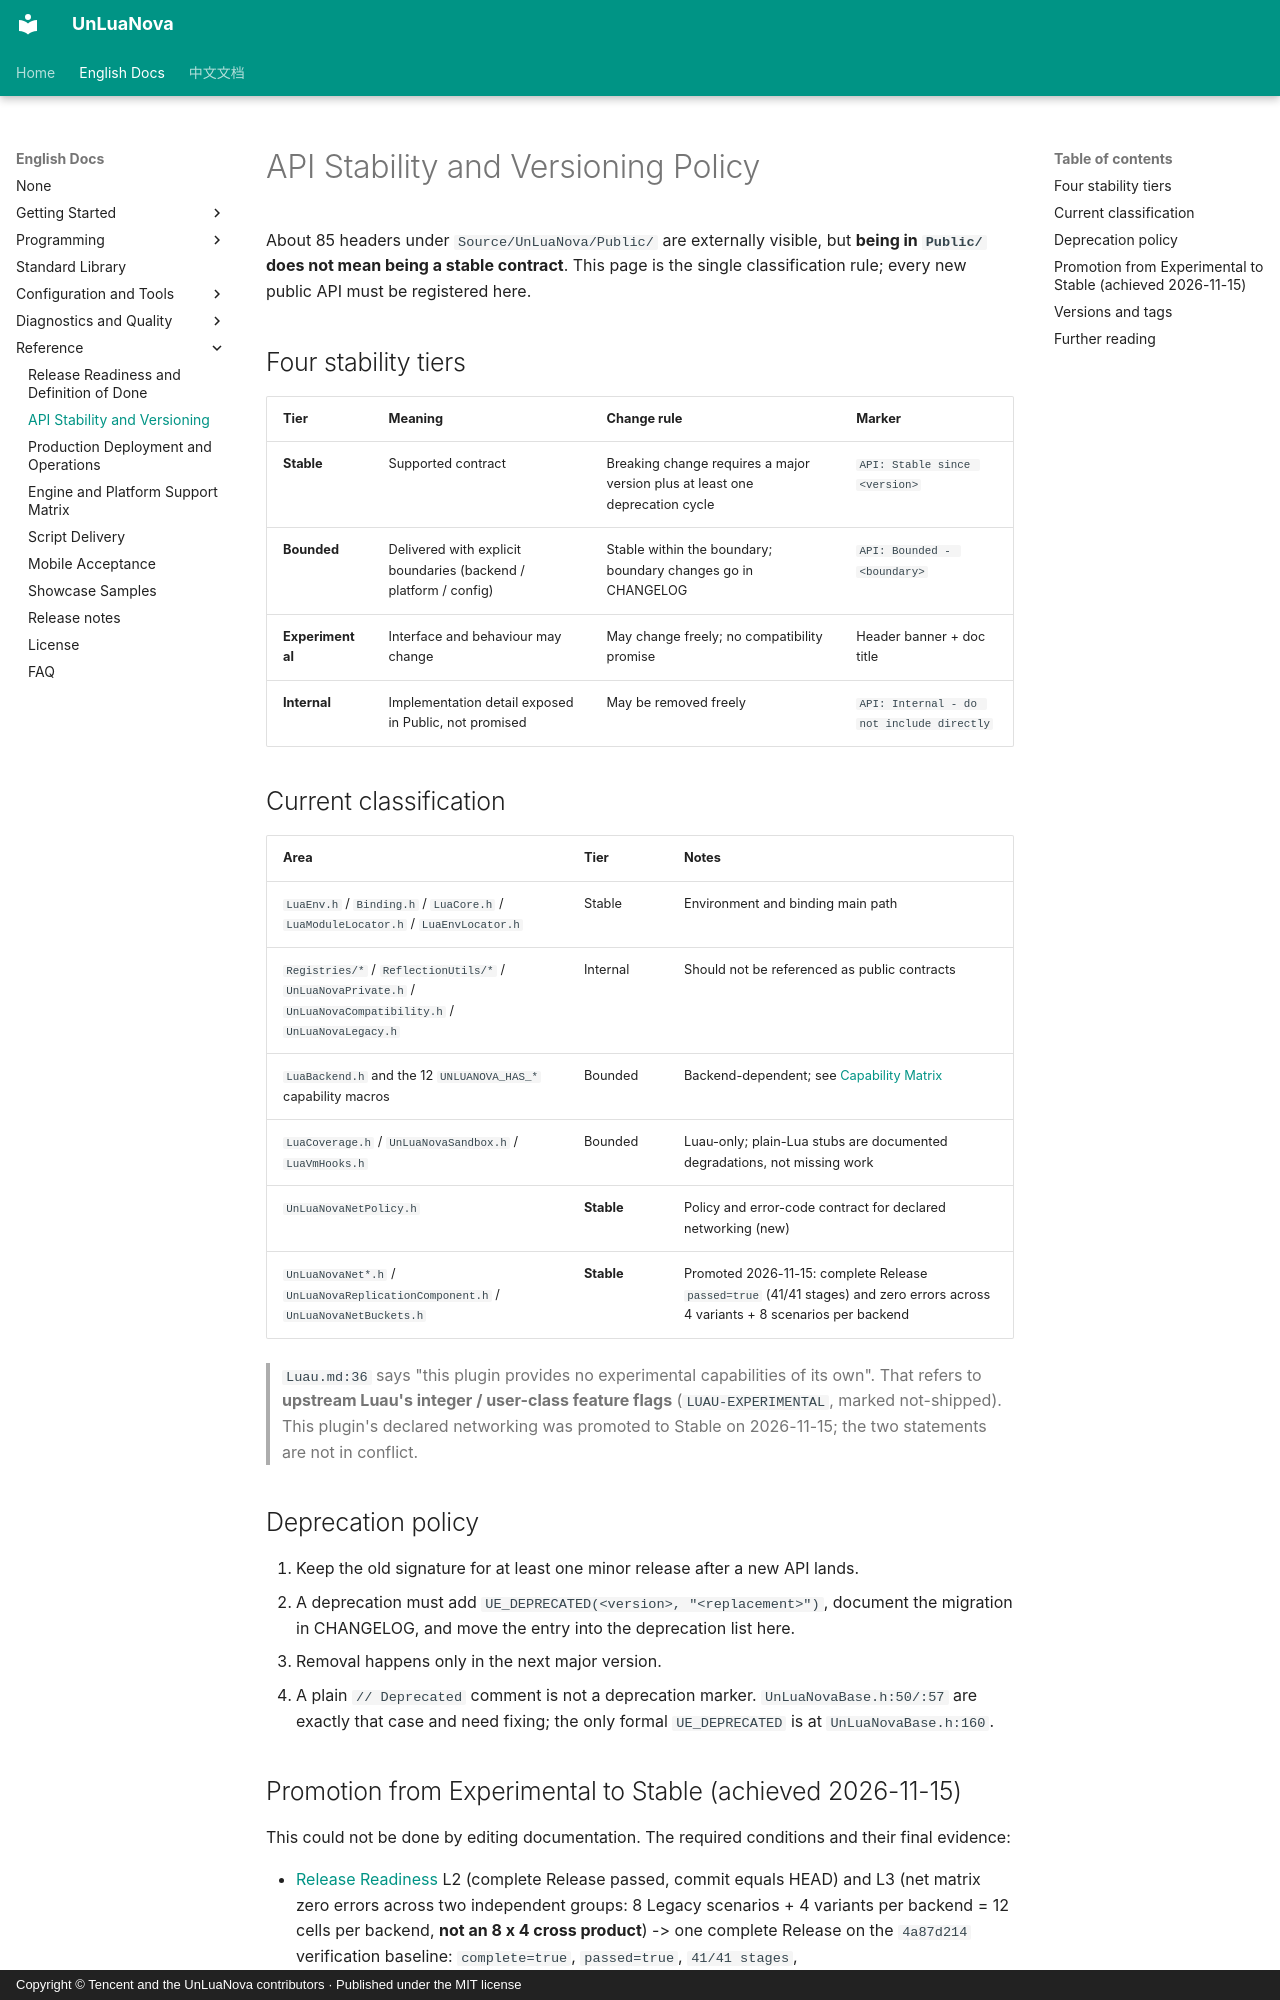

repository: HUSTJJD/UnLuaNova · page: EN/API_Stability/index.html · generator: mkdocs · copyright: Copyright © Tencent and the UnLuaNova contributors · Published under the MIT license

---
title: API Stability and Versioning Policy
description: Stability tiers, deprecation cycle, semantic versioning rules and the promotion criteria for experimental APIs in UnLuaNova.
---

# API Stability and Versioning Policy

About 85 headers under `Source/UnLuaNova/Public/` are externally visible, but **being in
`Public/` does not mean being a stable contract**. This page is the single classification
rule; every new public API must be registered here.

## Four stability tiers

| Tier | Meaning | Change rule | Marker |
|---|---|---|---|
| **Stable** | Supported contract | Breaking change requires a major version plus at least one deprecation cycle | `API: Stable since <version>` |
| **Bounded** | Delivered with explicit boundaries (backend / platform / config) | Stable within the boundary; boundary changes go in CHANGELOG | `API: Bounded - <boundary>` |
| **Experimental** | Interface and behaviour may change | May change freely; no compatibility promise | Header banner + doc title |
| **Internal** | Implementation detail exposed in Public, not promised | May be removed freely | `API: Internal - do not include directly` |

## Current classification

| Area | Tier | Notes |
|---|---|---|
| `LuaEnv.h` / `Binding.h` / `LuaCore.h` / `LuaModuleLocator.h` / `LuaEnvLocator.h` | Stable | Environment and binding main path |
| `Registries/*` / `ReflectionUtils/*` / `UnLuaNovaPrivate.h` / `UnLuaNovaCompatibility.h` / `UnLuaNovaLegacy.h` | Internal | Should not be referenced as public contracts |
| `LuaBackend.h` and the 12 `UNLUANOVA_HAS_*` capability macros | Bounded | Backend-dependent; see [Capability Matrix](Backend_Capability_Matrix.md) |
| `LuaCoverage.h` / `UnLuaNovaSandbox.h` / `LuaVmHooks.h` | Bounded | Luau-only; plain-Lua stubs are documented degradations, not missing work |
| `UnLuaNovaNetPolicy.h` | **Stable** | Policy and error-code contract for declared networking (new) |
| `UnLuaNovaNet*.h` / `UnLuaNovaReplicationComponent.h` / `UnLuaNovaNetBuckets.h` | **Stable** | Promoted 2026-11-15: complete Release `passed=true` (41/41 stages) and zero errors across 4 variants + 8 scenarios per backend |

> `Luau.md:36` says "this plugin provides no experimental capabilities of its own".
> That refers to **upstream Luau's integer / user-class feature flags**
> (`LUAU-EXPERIMENTAL`, marked not-shipped). This plugin's declared networking was
> promoted to Stable on 2026-11-15; the two statements are not in conflict.

## Deprecation policy

1. Keep the old signature for at least one minor release after a new API lands.
2. A deprecation must add `UE_DEPRECATED(<version>, "<replacement>")`, document the
   migration in CHANGELOG, and move the entry into the deprecation list here.
3. Removal happens only in the next major version.
4. A plain `// Deprecated` comment is not a deprecation marker. `UnLuaNovaBase.h:50/:57`
   are exactly that case and need fixing; the only formal `UE_DEPRECATED` is at
   `UnLuaNovaBase.h:160`.
